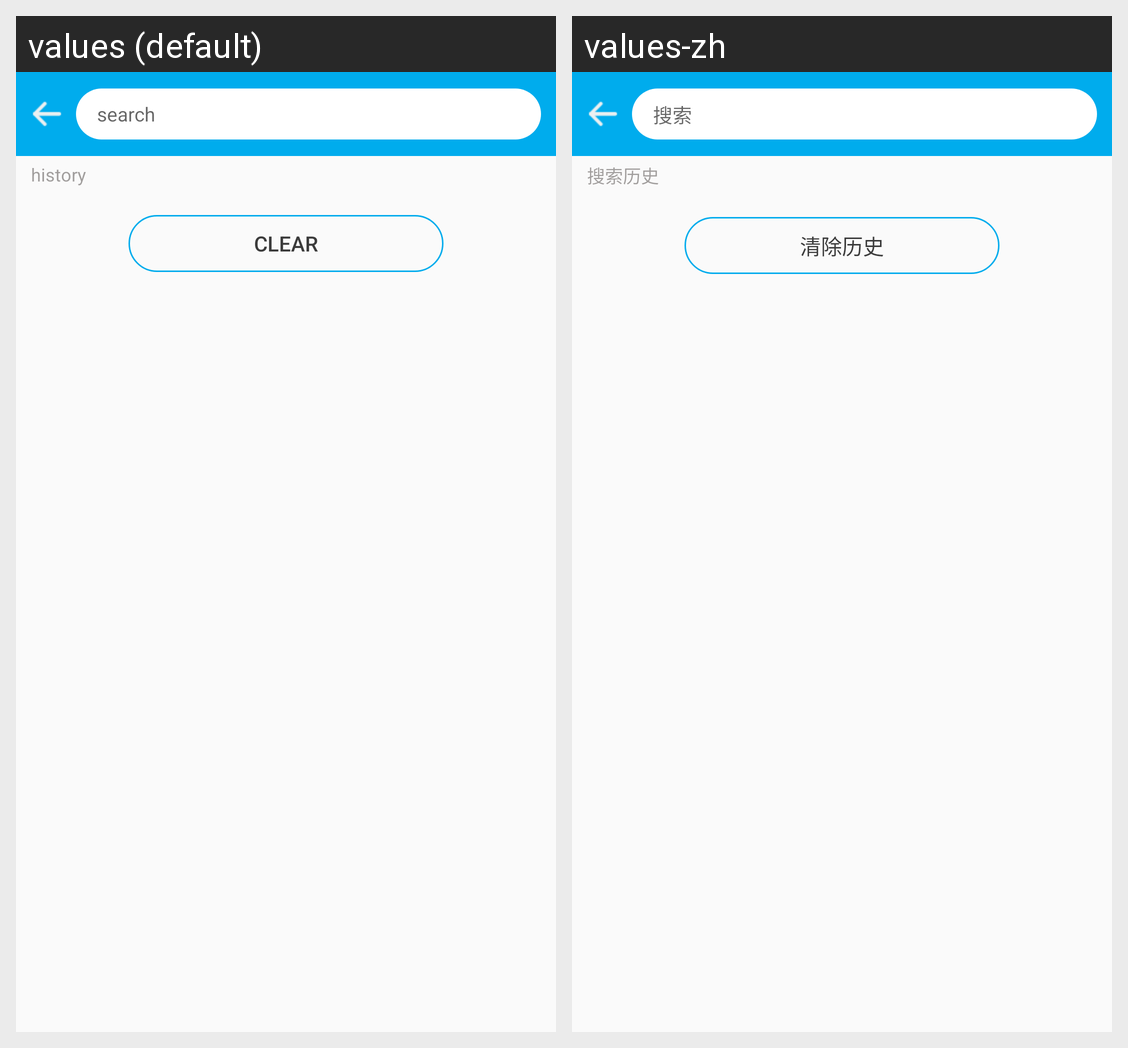

Translations of the strings shown on this Android screen, per locale in the grid:
Android screen res/layout/search_activity.xml rendered under 2 locales, left to right: values (default), values-zh. Device: Nexus 5 (rendered at 1080×1920; each locale shown at half size, 540×960, under a caption strip naming it); theme Theme.AppCompat.Light.NoActionBar.
Strings drawn on this screen, with the default value and each locale's value (text and hints the layout hard-codes, and strings that could not be matched under every locale, appear in the picture but are not listed):

str_search_hint
  values: search
  values-zh: 搜索

str_searchHistory
  values: history
  values-zh: 搜索历史

str_clearSearchHistory
  values: clear
  values-zh: 清除历史
